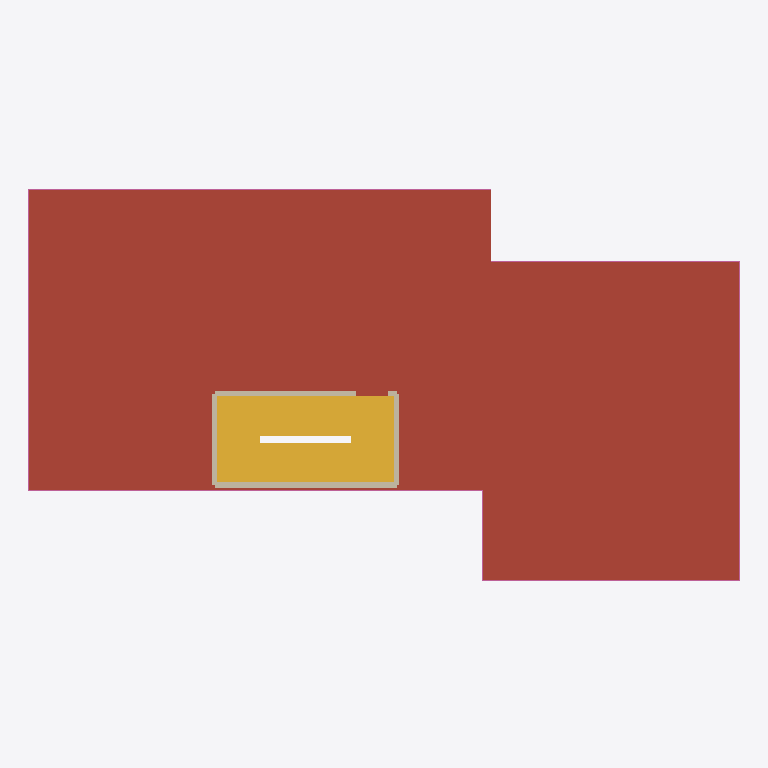
Plan cut of the same IFC building model at storey 'Roof terrace' (level 7.20 m, cut at 8.60 m), seen from above with north up, elements coloured by IFC class: 4 walls (beige), 1 roof (red-brown), 1 stair (yellow), 1 railing (pink). Cut surfaces are drawn darker.
Extent 19.8 m × 19.8 m × 10.1 m (x, y, z). Storeys (3): Ground floor at 0.00 m; First floor at 3.60 m; Roof terrace at 7.20 m. Elements (160): 82 IfcWall, 67 IfcFurnishingElement, 5 IfcSlab, 4 IfcRailing, 2 IfcStair.

HEADER;
FILE_DESCRIPTION(('ViewDefinition [DesignTransferView]','PRELIMINARY - ENGINEER TO REVIEW'),'2;1');
FILE_NAME('FloorForge.ifc','2026-09-06T00:00:00',('FloorForge'),('FloorForge'),'FloorForge 0.2','FloorForge','');
FILE_SCHEMA(('IFC4'));
ENDSEC;
DATA;
#12=IFCPROJECT('2a2_X_ZHvSyuOfiZys31j4',$,'The Bungalow','PRELIMINARY - ENGINEER TO REVIEW - NOT FOR CONSTRUCTION',$,$,$,(#6),#11);
#13=IFCSITE('0IND1MtDfK1AbQ2nKV0Yfj',$,'Unsurveyed plot',$,$,#3,$,$,.ELEMENT.,$,$,$,$,$);
#14=IFCBUILDING('3d_qio$hPPbRLetmFAJFuc',$,'Preliminary house',$,$,#3,$,$,.ELEMENT.,$,$,$);
#20=IFCBUILDINGSTOREY('0HSym5oLvSJeN0iAUrC7hc',$,'Ground floor',$,$,#19,$,$,.ELEMENT.,0.0);
#24=IFCBUILDINGSTOREY('3eXoXSnfLPdOwswA1vSL8S',$,'First floor',$,$,#23,$,$,.ELEMENT.,3600.0);
#28=IFCBUILDINGSTOREY('0oKyaDPXXNjQ_BekhUVQO0',$,'Roof terrace',$,$,#27,$,$,.ELEMENT.,7200.0);
#2829=IFCSLAB('2ywNHQ939VBfHe0ZOwFI97',$,'Roof / thickness assumption',$,$,#23,#2828,'ROOF-1',.ROOF.);
#3283=IFCSTAIR('2$jJg1g9PUuv9I9EGYe570',$,'Linked U staircase',$,$,#23,#3282,'grand-stair-1',.HALF_TURN_STAIR.);
#3363=IFCRAILING('0iR7384qHPjBy3MFI9XMl2',$,'Exposed-edge guard',$,$,#27,#3362,'roof-guard-0',.GUARDRAIL.);
#1333=IFCWALL('15muAKiUfQMQxzQI$SwIbR',$,'grand-stair-1-roof-wall-left','Nominal wall; structural role unverified',$,#27,#1332,'grand-stair-1-roof-wall-left',.NOTDEFINED.);
#1305=IFCWALL('2t1enLzKzQqfElMRUkwVsP',$,'grand-stair-1-roof-wall-right','Nominal wall; structural role unverified',$,#27,#1304,'grand-stair-1-roof-wall-right',.NOTDEFINED.);
#1291=IFCWALL('1vCOMOfJnGxOwAHkBTLElL',$,'grand-stair-1-roof-wall-front','Nominal wall; structural role unverified',$,#27,#1290,'grand-stair-1-roof-wall-front',.NOTDEFINED.);
#1319=IFCWALL('1h5Ez0N8vK1h6mIDCg1udr',$,'grand-stair-1-roof-wall-rear','Nominal wall; structural role unverified',$,#27,#1318,'grand-stair-1-roof-wall-rear',.NOTDEFINED.);
ENDSEC;
